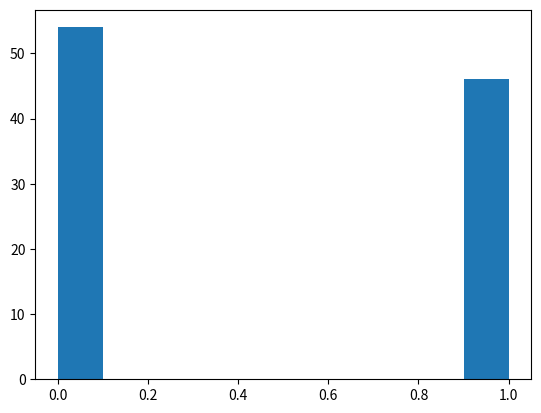
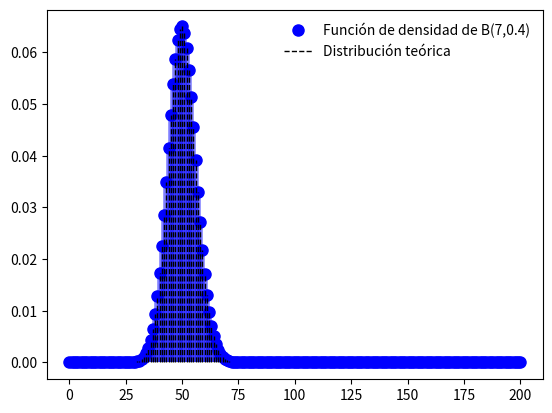
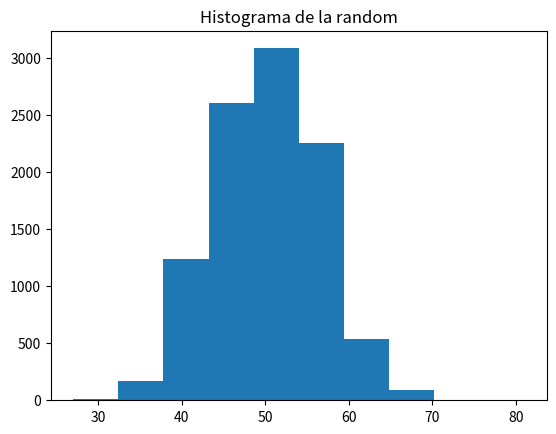
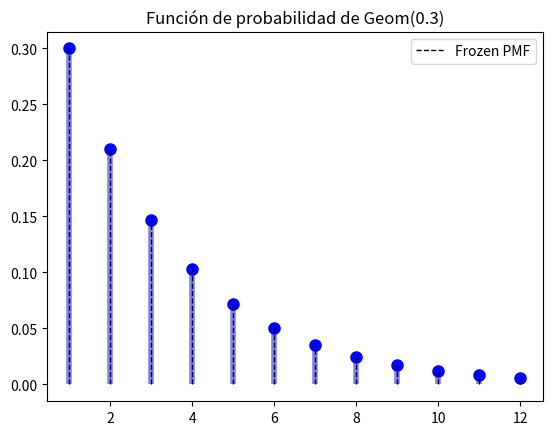
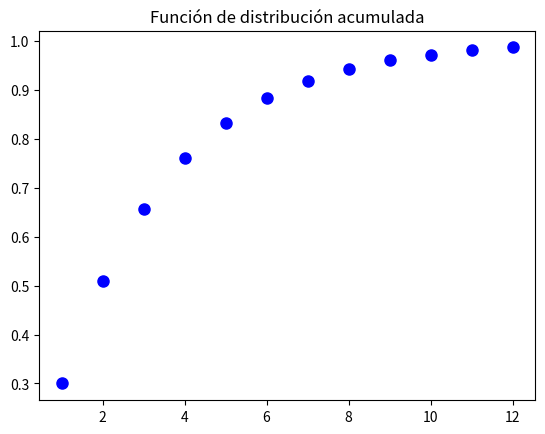
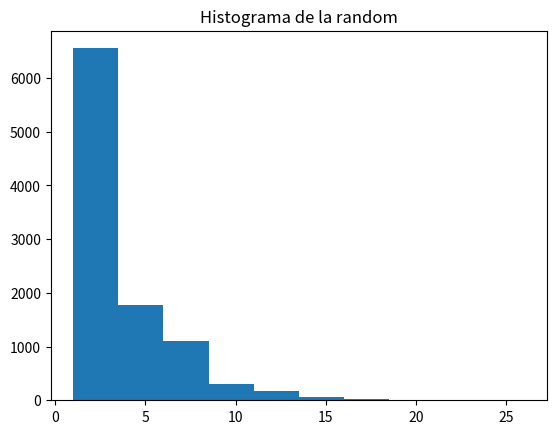

Recreate these plots in Python, in order.
## BERNOULLI

from scipy.stats import bernoulli
import matplotlib.pyplot as plt
p = 0.5
mean, var, skew, kurt = bernoulli.stats(p, moments = 'mvsk')
print("Media %f"%mean)
print("Varianza %f"%var)
print("Sesgo %f"%skew)
print("Curtosis %f"%kurt)

fix, ax = plt.subplots(1,1)
x = bernoulli.rvs(p, size = 100)
ax.hist(x)
plt.show()

## BINOMIAL

from scipy.stats import binom 
import matplotlib.pyplot as plt
import numpy as np

fig, ax = plt.subplots(1,1)
n = 200
p = 0.25

mean, var, skew, kurt = binom.stats(n, p, moments = 'mvsk')

print("Media %f"%mean)
print("Varianza %f"%var)
print("Sesgo %f"%skew)
print("Curtosis %f"%kurt)

x = np.arange(0, n+1)
ax.plot(x, binom.pmf(x, n, p), 'bo', ms = 8, 
        label = "Función de densidad de B(7,0.4)")
ax.vlines(x, 0, binom.pmf(x,n,p), colors = 'b', lw = 4, alpha = 0.5)

rv = binom(n,p)
ax.vlines(x,0, rv.pmf(x), colors = 'k', linestyles='--', lw = 1, 
          label = "Distribución teórica")
ax.legend(loc = 'upper right', frameon = False)
plt.show()

# 2do gráfico
fix, ax = plt.subplots(1,1)
r = binom.rvs(n, p, size = 10000)
ax.hist(r, bins = 10)
ax.set_title('Histograma de la random')
plt.show()

## GEOMETRICA

from scipy.stats import geom
import matplotlib.pyplot as plt
import numpy as np

fig, ax = plt.subplots(1,1)
p = 0.3
mean, var, skew, kurt = geom.stats(p, moments = 'mvsk')

x = np.arange(geom.ppf(0.01,p), geom.ppf(0.99, p))
ax.plot(x, geom.pmf(x, p), 'bo', ms = 8)
ax.set_title('Función de probabilidad de Geom(0.3)')
ax.vlines(x,0,geom.pmf(x,p),  colors = 'b', lw = 4, alpha = 0.5)

rv = geom(p)
ax.vlines(x,0,rv.pmf(x), colors = 'k', linestyles = '--', lw = 1, 
          label = "Frozen PMF")
ax.legend(loc = 'best')
plt.show()

print("Media %f"%mean)
print("Varianza %f"%var)
print("Sesgo %f"%skew)
print("Curtosis %f"%kurt)

fig, ax = plt.subplots(1,1)
prob = geom.cdf(x,p)
ax.plot(x, prob, 'bo', ms = 8, label = "Función de distribución acumulada")
plt.title('Función de distribución acumulada')
plt.show()

fig, ax = plt.subplots(1,1)
r = geom.rvs(p, size = 10000)
plt.hist(r)
plt.title('Histograma de la random')
plt.show()

